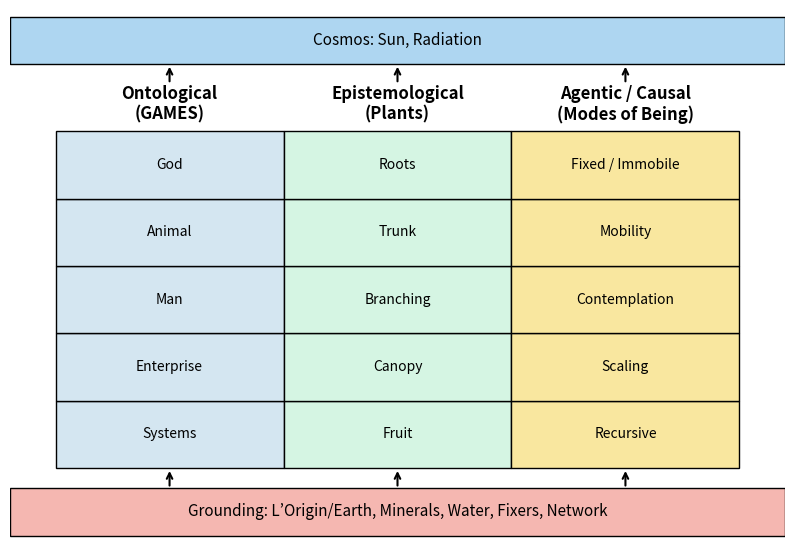

This chart was generated by the following Python code:
import matplotlib.pyplot as plt
from matplotlib.patches import Rectangle

# Data
ontological = ["God", "Animal", "Man", "Enterprise", "Systems"]
epistemological = ["Roots", "Trunk", "Branching", "Canopy", "Fruit"]
agentic = ["Fixed / Immobile", "Mobility", "Contemplation", "Scaling", "Recursive"]

# Create figure
fig, ax = plt.subplots(figsize=(10, 7))

# Table coordinates
x_positions = [0, 1, 2]  # columns
y_positions = list(range(5))[::-1]  # rows (top to bottom)

# Colors
colors = {
    "ontological": "#d4e6f1",
    "epistemological": "#d5f5e3",
    "agentic": "#f9e79f"
}

# Draw cells
for row in range(5):
    ax.add_patch(Rectangle((0, row), 1, 1, edgecolor="black", facecolor=colors["ontological"]))
    ax.add_patch(Rectangle((1, row), 1, 1, edgecolor="black", facecolor=colors["epistemological"]))
    ax.add_patch(Rectangle((2, row), 1, 1, edgecolor="black", facecolor=colors["agentic"]))
    
    # Add text
    ax.text(0.5, row + 0.5, ontological[4 - row], ha="center", va="center", fontsize=10, wrap=True)
    ax.text(1.5, row + 0.5, epistemological[4 - row], ha="center", va="center", fontsize=10, wrap=True)
    ax.text(2.5, row + 0.5, agentic[4 - row], ha="center", va="center", fontsize=10, wrap=True)

# Labels
ax.text(0.5, 5.4, "Ontological\n(GAMES)", ha="center", va="center", fontsize=12, fontweight="bold")
ax.text(1.5, 5.4, "Epistemological\n(Plants)", ha="center", va="center", fontsize=12, fontweight="bold")
ax.text(2.5, 5.4, "Agentic / Causal\n(Modes of Being)", ha="center", va="center", fontsize=12, fontweight="bold")

# Grounding layer
ax.add_patch(Rectangle((-0.2, -1), 3.4, 0.7, edgecolor="black", facecolor="#f5b7b1"))
ax.text(1.5, -0.65, "Grounding: L’Origin/Earth, Minerals, Water, Fixers, Network", 
        ha="center", va="center", fontsize=11, wrap=True)

# Cosmos layer
ax.add_patch(Rectangle((-0.2, 6), 3.4, 0.7, edgecolor="black", facecolor="#aed6f1"))
ax.text(1.5, 6.35, "Cosmos: Sun, Radiation", 
        ha="center", va="center", fontsize=11, wrap=True)

# Arrows from Cosmos to columns
for col in [0.5, 1.5, 2.5]:
    ax.annotate("", xy=(col, 6), xytext=(col, 5.7),
                arrowprops=dict(arrowstyle="->", lw=1.5))

# Arrows from columns to Grounding
for col in [0.5, 1.5, 2.5]:
    ax.annotate("", xy=(col, 0), xytext=(col, -0.3),
                arrowprops=dict(arrowstyle="->", lw=1.5))

# Formatting
ax.set_xlim(-0.2, 3.2)
ax.set_ylim(-1.2, 6.8)
ax.axis("off")

plt.show()
